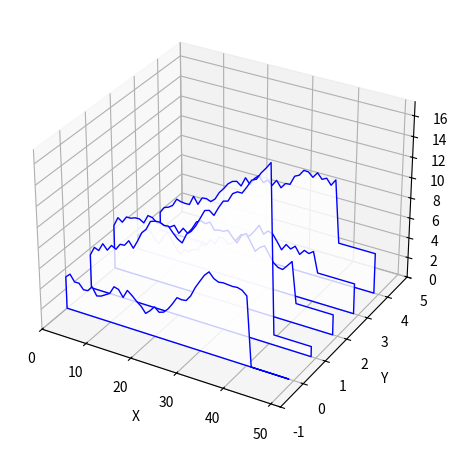

Write the Python code that produced this figure.
from __future__ import print_function

# Adapted from
# https://stackoverflow.com/questions/13240633/matplotlib-plot-pulse-propagation-in-3d
# and rewritten to make it clearer how to use it on real data.

import numpy
from mpl_toolkits.mplot3d import Axes3D
import matplotlib.pyplot as plt
from matplotlib.collections import PolyCollection
from matplotlib import colors as mcolors

import random

def gen_data(xbins, numplots, lintest=False):
    """Generate a list of random histograms"""
    data = []
    ymin = 9999999999999
    ymax = -ymin
    for plot in range(numplots):
        plotpoints = []
        y = random.randint(0, 5)
        for x in range(xbins):
            # Optional: instead of random data, make each plot a constant
            # to make it easier to tell which plot is which.
            # Even if lintest isn't set, make the last 20% of the
            # data predictable, to test whether matplotlib3d is
            # re-ordering the plots (it isn't).
            if lintest or x > xbins * .8:
                y = plot
            else:
                y += random.uniform(-.8, 1)
            ymin = min(ymin, y)
            ymax = max(ymax, y)
            plotpoints.append((x, y))
        data.append(plotpoints)

    return data, ymin, ymax

def draw_3d(verts, ymin, ymax, line_at_zero=True, colors=True):
    """Given verts as a list of plots, each plot being a list
       of (x, y) vertices, generate a 3-d figure where each plot
       is shown as a translucent polygon.
       If line_at_zero, a line will be drawn through the zero point
       of each plot, otherwise the baseline will be at the bottom of
       the plot regardless of where the zero line is.
    """
    # add_collection3d() wants a collection of closed polygons;
    # each polygon needs a base and won't generate it automatically.
    # So for each subplot, add a base at ymin.
    if line_at_zero:
        zeroline = 0
    else:
        zeroline = ymin
    for p in verts:
        p.insert(0, (p[0][0], zeroline))
        p.append((p[-1][0], zeroline))

    if colors:
        # All the matplotlib color sampling examples I can find,
        # like cm.rainbow/linspace, make adjacent colors similar,
        # the exact opposite of what most people would want.
        # So cycle hue manually.
        hue = 0
        huejump = .27
        facecolors = []
        edgecolors = []
        for v in verts:
            hue = (hue + huejump) % 1
            c = mcolors.hsv_to_rgb([hue, 1, 1])
                                    # random.uniform(.8, 1),
                                    # random.uniform(.7, 1)])
            edgecolors.append(c)
            # Make the facecolor translucent:
            facecolors.append(mcolors.to_rgba(c, alpha=.7))
    else:
        facecolors = (1, 1, 1, .8)
        edgecolors = (0, 0, 1, 1)

    poly = PolyCollection(verts,
                          facecolors=facecolors, edgecolors=edgecolors)

    zs = range(len(data))
    # zs = range(len(data)-1, -1, -1)

    fig = plt.figure()
    ax = fig.add_subplot(1,1,1, projection='3d')

    plt.tight_layout(pad=2.0, w_pad=10.0, h_pad=3.0)

    ax.add_collection3d(poly, zs=zs, zdir='y')

    ax.set_xlabel('X')
    ax.set_ylabel('Y')
    ax.set_zlabel('Z')

    ax.set_xlim3d(0, len(data[1]))
    ax.set_ylim3d(-1, len(data))
    ax.set_zlim3d(ymin, ymax)


if __name__ == '__main__':
    import argparse
    import sys
    parser = argparse.ArgumentParser()
    parser.add_argument('-l', "--lintest", dest="lintest", default=False,
                        action="store_true",
                        help="Ultra simple sample data for testing")
    parser.add_argument('-c', "--color", dest="colors", default=False,
                        action="store_true", help="Plot in multiple colors")
    parser.add_argument('-x', action="store", dest="xbins",
                        type=int, default=50,
                        help='Number of points on the X axis')
    parser.add_argument('-n', action="store", dest="numplots",
                        type=int, default=5,
                        help='Number of plots')
    args = parser.parse_args(sys.argv[1:])

    data, ymin, ymax = gen_data(args.xbins, args.numplots, lintest=args.lintest)
    draw_3d(data, ymin, ymax, colors=args.colors)
    plt.show()
